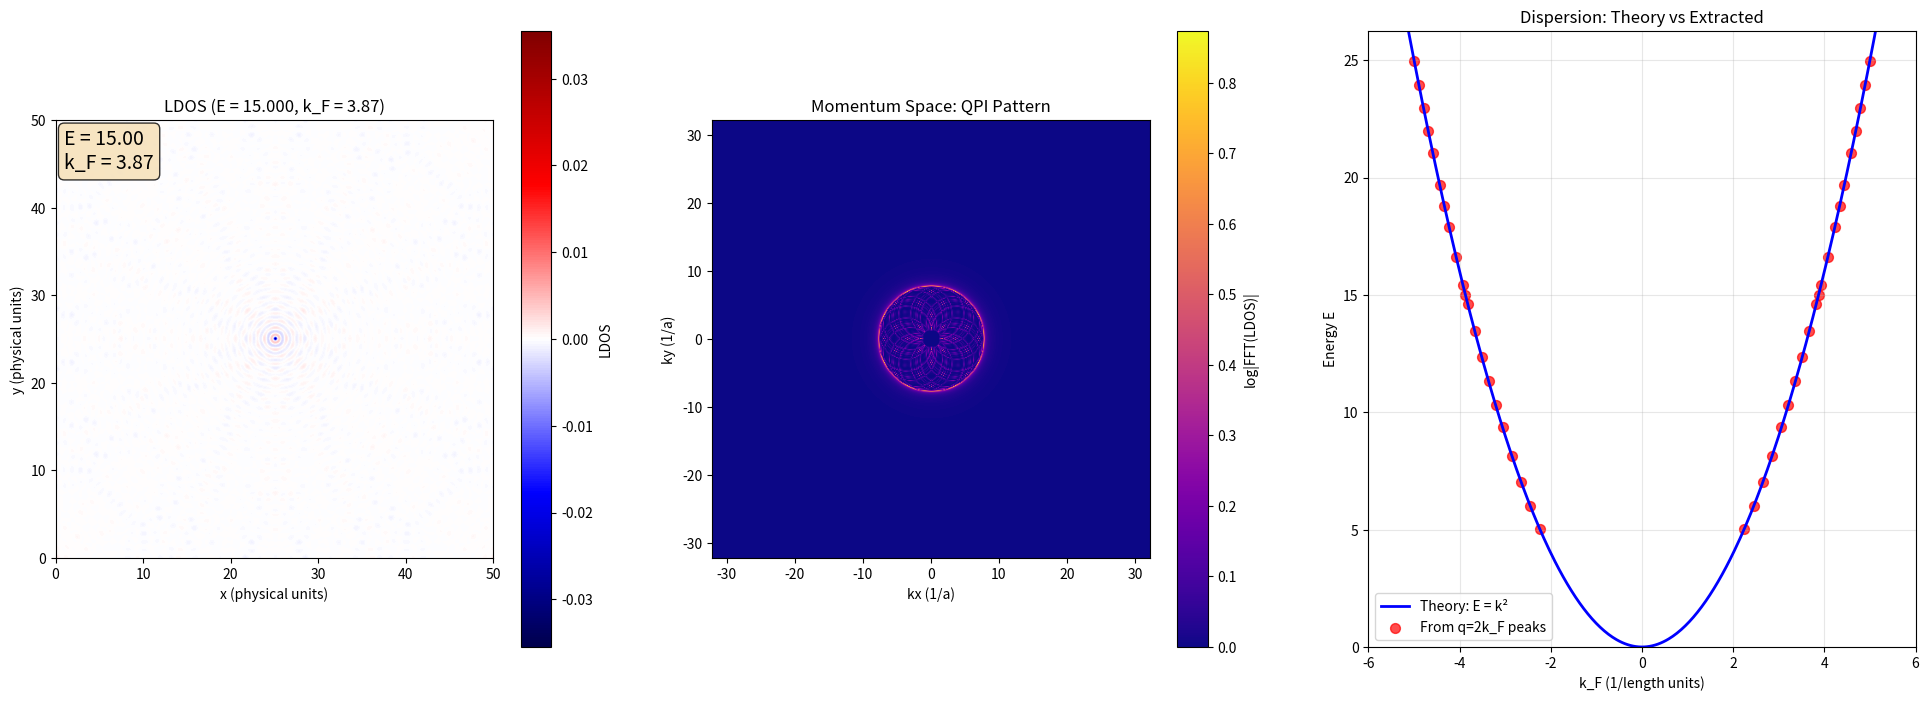

The matplotlib source for this figure:
"""
QPI (Quasiparticle Interference) Simulation using Green's Functions

This module simulates QPI patterns around impurities in a 2D system with 
parabolic dispersion using the T-matrix formalism for single and multiple 
impurity scattering.
"""

import numpy as np
import matplotlib.pyplot as plt
import matplotlib.animation as animation
from typing import List, Tuple, Optional
from dataclasses import dataclass


@dataclass
class SystemParameters:
    """
    System parameters for the QPI simulation.
    
    Attributes:
        gridsize: Number of grid points in each spatial dimension
        L: Physical system size in real space
        t: Hopping parameter (unused in parabolic dispersion)
        mu: Chemical potential
        eta: Energy broadening parameter for Green's function
        V_s: Impurity potential strength
        E_min: Minimum energy for sweep
        E_max: Maximum energy for sweep
        n_frames: Number of energy points to simulate
        rotation_angle: Lattice rotation (currently unused)
        disorder_strength: Disorder strength (currently unused)
        zoom_factor: Zoom factor for visualization (currently unused)
        high_pass_strength: High-pass filter strength (currently unused)
        low_freq_suppress_radius: Radius for DC suppression in FFT
        low_freq_transition_radius: Transition width for DC suppression
        subtract_radial_average: Whether to subtract radial average (currently unused)
    """
    gridsize: int = 512
    L: float = 50.0
    t: float = 0.3
    mu: float = 0.0
    eta: float = 0.1
    V_s: float = 1.0
    
    E_min: float = 5.0
    E_max: float = 25.0
    n_frames: int = 20
    
    rotation_angle: float = 0.0
    disorder_strength: float = 0.0
    zoom_factor: float = 1.0
    
    high_pass_strength: float = 0.0
    low_freq_suppress_radius: int = 2
    low_freq_transition_radius: int = 3
    subtract_radial_average: bool = False
    
    @property
    def a(self) -> float:
        """Lattice spacing."""
        return self.L / self.gridsize
    
    @property
    def k_F_max(self) -> float:
        """Maximum Fermi wavevector."""
        return np.sqrt(self.E_max)


class SignalProcessing:
    """Signal processing utilities for QPI analysis."""
    
    @staticmethod
    def radial_average(array_2d: np.ndarray, radius_grid: np.ndarray, 
                      bin_edges: np.ndarray) -> np.ndarray:
        """
        Compute azimuthal average of 2D array over radial bins.
        
        Args:
            array_2d: 2D array to average
            radius_grid: 2D array of radial distances
            bin_edges: 1D array of radial bin edges
            
        Returns:
            1D array of averaged values in each radial bin
        """
        bin_index = np.digitize(radius_grid.ravel(), bin_edges) - 1
        valid = (bin_index >= 0) & (bin_index < len(bin_edges) - 1)
        values = array_2d.ravel()
        
        summed = np.bincount(bin_index[valid], weights=values[valid], 
                           minlength=len(bin_edges) - 1)
        counts = np.bincount(bin_index[valid], minlength=len(bin_edges) - 1)
        
        with np.errstate(invalid="ignore", divide="ignore"):
            averaged = summed / counts
        return averaged


class GreensFunction:
    """
    Green's function calculations for parabolic dispersion.
    
    Computes the bare Green's function G₀(r,r',E) in real space using FFT,
    with the dispersion relation ε(k) = k² - μ.
    """
    
    def __init__(self, params: SystemParameters):
        """
        Initialize Green's function calculator.
        
        Args:
            params: System parameters including gridsize, broadening, etc.
        """
        self.params = params
        self._setup_k_space()
        self._G0_cache = {}
        
    def _setup_k_space(self):
        """Initialize k-space grids and parabolic dispersion relation."""
        kx = 2*np.pi*np.fft.fftfreq(self.params.gridsize, d=self.params.a)
        ky = 2*np.pi*np.fft.fftfreq(self.params.gridsize, d=self.params.a)
        KX, KY = np.meshgrid(kx, ky)
        
        self.KX_rot = KX
        self.KY_rot = KY
        
        self.epsilon_k = (KX**2 + KY**2) - self.params.mu
        
        self.kx, self.ky = kx, ky
        self.dk = kx[1] - kx[0]
        
    def calculate_G0(self, energy: float) -> np.ndarray:
        """
        Calculate bare Green's function in real space with caching.
        
        G₀(k,E) = 1/(E - ε(k) + iη) is computed in k-space, then transformed
        to real space via inverse FFT with proper normalization.
        
        Args:
            energy: Energy at which to compute Green's function
            
        Returns:
            Complex 2D array of G₀(r,r') in real space
        """
        energy_key = round(energy, 6)
        if energy_key in self._G0_cache:
            return self._G0_cache[energy_key]
            
        Gk = 1.0 / (energy - self.epsilon_k + 1j*self.params.eta)
        
        dk = self.dk
        normalization = (dk / (2 * np.pi))**2 * self.params.gridsize**2
        
        G0 = normalization * np.fft.fftshift(np.fft.ifft2(Gk))
        
        self._G0_cache[energy_key] = G0
        
        return G0
    
    def calculate_T_matrix(self, G0: np.ndarray, imp_pos: Tuple[int, int]) -> complex:
        """
        Calculate single-site T-matrix for an impurity.
        
        T = V_s / (1 - V_s G₀(r_imp, r_imp)) is the exact scattering solution
        including all orders of scattering.
        
        Args:
            G0: Bare Green's function in real space
            imp_pos: Impurity position (row, col) in grid
            
        Returns:
            Complex T-matrix value
        """
        imp_i, imp_j = imp_pos
        G0_imp = G0[imp_i, imp_j]
        return self.params.V_s / (1 - self.params.V_s * G0_imp)


class ImpuritySystem:
    """
    Manages impurities and calculates LDOS modifications via T-matrix formalism.
    
    Handles both single and multiple impurity scattering with exact treatment
    of quantum interference effects.
    """
    
    def __init__(self, positions: List[Tuple[int, int]]):
        """
        Initialize impurity system.
        
        Args:
            positions: List of (row, col) positions for each impurity
        """
        self.positions = positions
        
    def calculate_LDOS(self, G0: np.ndarray, greens_function: 'GreensFunction') -> np.ndarray:
        """
        Calculate LDOS modification due to impurities.
        
        For single impurity: δρ(r) = -(1/π) Im[G₀(r,r_imp) T G₀(r_imp,r)]
        For multiple impurities: Uses full T-matrix with interference effects
        
        Args:
            G0: Bare Green's function in real space
            greens_function: GreensFunction instance for parameters
            
        Returns:
            2D array of LDOS change δρ(r,E)
        """
        n_imp = len(self.positions)
        
        if n_imp == 1:
            imp_row, imp_col = self.positions[0]
            gridsize = G0.shape[0]
            center = gridsize // 2
            
            G0_imp = G0[center, center]
            T = greens_function.params.V_s / (1 - greens_function.params.V_s * G0_imp)
            
            rows, cols = np.mgrid[0:gridsize, 0:gridsize]
            
            delta_rows = rows - imp_row
            delta_cols = cols - imp_col
            
            G0_indices_row = (center + delta_rows) % gridsize
            G0_indices_col = (center + delta_cols) % gridsize
            G0_values = G0[G0_indices_row, G0_indices_col]
            
            correction = G0_values * T * G0_values
            LDOS_change = -1/np.pi * np.imag(correction)
            
            return LDOS_change
            
        else:
            return self._calculate_multiple_scattering_LDOS(G0, greens_function)
    
    def _calculate_multiple_scattering_LDOS(self, G0: np.ndarray, greens_function: 'GreensFunction') -> np.ndarray:
        """
        Calculate LDOS with exact multiple scattering T-matrix formalism.
        
        Solves T = [V⁻¹ - G₀]⁻¹ for the full T-matrix including all interference
        paths between impurities, then computes δρ = -(1/π) Im[Σ_ab G₀_to_imp T_ab G₀_from_imp].
        Uses vectorized einsum for efficiency.
        
        Args:
            G0: Bare Green's function in real space
            greens_function: GreensFunction instance for parameters
            
        Returns:
            2D array of LDOS change δρ(r,E)
        """
        n_imp = len(self.positions)
        V_s = greens_function.params.V_s
        gridsize = G0.shape[0]
        
        LDOS_change = np.zeros_like(G0, dtype=float)
        
        G_imp0 = np.zeros((n_imp, n_imp), dtype=complex)
        
        center = gridsize // 2
        
        for a in range(n_imp):
            for b in range(n_imp):
                row_a, col_a = self.positions[a]
                row_b, col_b = self.positions[b]
                
                delta_row = row_b - row_a
                delta_col = col_b - col_a
                
                G0_row = (center + delta_row) % gridsize
                G0_col = (center + delta_col) % gridsize
                    
                G_imp0[a, b] = G0[G0_row, G0_col]
        
        V = np.eye(n_imp, dtype=complex) * V_s
        
        try:
            I = np.eye(n_imp, dtype=complex)
            VG = V @ G_imp0
            matrix_to_invert = I - VG
            
            cond_num = np.linalg.cond(matrix_to_invert)
            
            max_cond = 1e6
            
            if cond_num > max_cond:
                print(f"Warning: Matrix ill-conditioned (cond={cond_num:.2e}), using independent impurities")
                raise np.linalg.LinAlgError(f"Matrix is ill-conditioned (cond={cond_num:.2e})")
            
            T_matrix = np.linalg.solve(matrix_to_invert, V)
            
        except np.linalg.LinAlgError as e:
            return self._calculate_single_impurity_sum(G0, greens_function)
        
        center = gridsize // 2
        
        rows, cols = np.meshgrid(range(gridsize), range(gridsize), indexing='ij')
        
        imp_rows = np.array([pos[0] for pos in self.positions])
        imp_cols = np.array([pos[1] for pos in self.positions])
        
        delta_rows = rows[np.newaxis, :, :] - imp_rows[:, np.newaxis, np.newaxis]
        delta_cols = cols[np.newaxis, :, :] - imp_cols[:, np.newaxis, np.newaxis]
        
        G0_indices_row = (delta_rows + center) % gridsize
        G0_indices_col = (delta_cols + center) % gridsize
        
        G0_to_imp = G0[G0_indices_row, G0_indices_col]
        
        delta_rows_from = imp_rows[:, np.newaxis, np.newaxis] - rows[np.newaxis, :, :]
        delta_cols_from = imp_cols[:, np.newaxis, np.newaxis] - cols[np.newaxis, :, :]
        
        G0_indices_row_from = (delta_rows_from + center) % gridsize
        G0_indices_col_from = (delta_cols_from + center) % gridsize
        
        G0_from_imp = G0[G0_indices_row_from, G0_indices_col_from]
        
        delta_rho = np.einsum('axy,ab,bxy->xy', G0_to_imp, T_matrix, G0_from_imp, optimize=True)
        
        LDOS_change = -1/np.pi * np.imag(delta_rho)
        
        return LDOS_change
    
    def _calculate_single_impurity_sum(self, G0: np.ndarray, greens_function: 'GreensFunction') -> np.ndarray:
        """
        Fallback method: sum of independent single-impurity contributions.
        
        Used when T-matrix inversion fails due to ill-conditioning.
        
        Args:
            G0: Bare Green's function in real space
            greens_function: GreensFunction instance for parameters
            
        Returns:
            2D array of LDOS change
        """
        LDOS = -1/np.pi * np.imag(G0)
        
        for pos in self.positions:
            T = greens_function.calculate_T_matrix(G0, pos)
            imp_i, imp_j = pos
            G_correction = G0[:, imp_j:imp_j+1] * T * G0[imp_i:imp_i+1, :]
            LDOS += -1/np.pi * np.imag(G_correction)
            
        return LDOS


class QPIAnalyzer:
    """
    Analyzes QPI patterns and extracts dispersion information.
    
    Computes FFT of LDOS, extracts radial profiles, and identifies
    peak positions corresponding to 2k_F scattering vectors.
    """
    
    def __init__(self, params: SystemParameters):
        """
        Initialize QPI analyzer.
        
        Args:
            params: System parameters
        """
        self.params = params
        self.signal_proc = SignalProcessing()
        self.impurity_positions = None  # Will be set by QPISimulation
        
    def process_LDOS(self, LDOS: np.ndarray) -> np.ndarray:
        """
        Process LDOS for QPI analysis.
        
        Args:
            LDOS: Raw LDOS array
            
        Returns:
            Processed LDOS (currently returns unmodified input)
        """
        return LDOS
    
    def calculate_FFT(self, LDOS_processed: np.ndarray) -> tuple:
        """
        Calculate 2D FFT of LDOS for QPI analysis.
        
        Removes DC component and suppresses low frequencies to highlight
        QPI ring structure.
        
        Args:
            LDOS_processed: Processed LDOS array
            
        Returns:
            Tuple of (complex FFT, magnitude squared)
        """
        LDOS_zero_mean = LDOS_processed - np.mean(LDOS_processed)
        
        LDOS_fft_complex = np.fft.fftshift(np.fft.fft2(LDOS_zero_mean))
        center = LDOS_fft_complex.shape[0] // 2
        
        radius = 10
        Y, X = np.ogrid[:LDOS_fft_complex.shape[0], :LDOS_fft_complex.shape[1]]
        mask = (X - center)**2 + (Y - center)**2 < radius**2
        LDOS_fft_complex[mask] = 0
        
        magnitude_squared = np.abs(LDOS_fft_complex)**2
        return LDOS_fft_complex, magnitude_squared
    
    def calculate_multi_atom_FFT(self, LDOS_processed: np.ndarray, impurity_positions: List[Tuple[int, int]]) -> np.ndarray:
        """
        Calculate multi-atom phase-preserving FFT using the shift theorem.
        
        Implements δN_MA(q) = δN(q) * Σ_Ri e^(iq·Ri) as described in Sharma et al.
        This preserves phase information by treating each impurity's contribution
        as if it were centered at the origin.
        
        Args:
            LDOS_processed: Processed LDOS array
            impurity_positions: List of (row, col) impurity positions
            
        Returns:
            Complex 2D array of phase-preserving multi-atom FFT
        """
        # Calculate standard FFT
        LDOS_zero_mean = LDOS_processed - np.mean(LDOS_processed)
        delta_N_q = np.fft.fftshift(np.fft.fft2(LDOS_zero_mean))
        
        # Build k-space grid
        gridsize = LDOS_processed.shape[0]
        dk = 2 * np.pi / self.params.L
        kx = dk * np.fft.fftfreq(gridsize, d=1.0/gridsize)
        ky = dk * np.fft.fftfreq(gridsize, d=1.0/gridsize)
        KX, KY = np.meshgrid(np.fft.fftshift(kx), np.fft.fftshift(ky))
        
        # Calculate phase factor sum: Σ_Ri e^(iq·Ri)
        phase_sum = np.zeros_like(delta_N_q, dtype=complex)
        
        for (row, col) in impurity_positions:
            # Convert grid indices to physical positions
            x_i = col * self.params.a
            y_i = row * self.params.a
            
            # Calculate e^(iq·Ri)
            phase_factor = np.exp(1j * (KX * x_i + KY * y_i))
            phase_sum += phase_factor
        
        # Apply multi-atom formula: δN_MA(q) = δN(q) * Σ e^(iq·Ri)
        delta_N_MA = delta_N_q * phase_sum
        
        return delta_N_MA
    
    def extract_peak_q(self, fft_data: np.ndarray, k_display_max: float) -> Optional[float]:
        """
        Extract QPI peak position from FFT data via radial averaging.
        
        Args:
            fft_data: 2D FFT magnitude data
            k_display_max: Maximum k-value in the data
            
        Returns:
            Peak q-value if found, None otherwise
        """
        center = fft_data.shape[0] // 2
        
        y, x = np.ogrid[:fft_data.shape[0], :fft_data.shape[1]]
        r_pixel = np.sqrt((x - center)**2 + (y - center)**2)
        
        k_pixel = k_display_max / (fft_data.shape[0] / 2)
        r_k = r_pixel * k_pixel
        
        max_r_k = k_display_max * 0.8
        n_bins = max(int(fft_data.shape[0]/2), 100)
        r_bins = np.linspace(0, max_r_k, n_bins)
        
        if len(r_bins) < 2:
            return None
        
        radial_profile = self.signal_proc.radial_average(fft_data, r_k, r_bins)
        
        exclude_center = max(1, int(len(radial_profile) * 0.08))
        if exclude_center < len(radial_profile) - 2:
            peak_idx = np.argmax(radial_profile[exclude_center:]) + exclude_center
            if peak_idx < len(r_bins) - 1:
                peak_q = r_bins[peak_idx]
                
                peak_height = radial_profile[peak_idx]
                background = np.mean(radial_profile[exclude_center:exclude_center+5])
                if peak_height > background * 1.2:
                    return peak_q
        
        return None


class QPISimulation:
    """
    Main simulation class that orchestrates the QPI calculation.
    
    Coordinates Green's function calculation, LDOS computation, FFT analysis,
    and dispersion extraction across multiple energies.
    """
    
    def __init__(self, params: SystemParameters, impurity_positions: List[Tuple[int, int]]):
        """
        Initialize QPI simulation.
        
        Args:
            params: System parameters
            impurity_positions: List of (row, col) positions for impurities
        """
        self.params = params
        self.greens = GreensFunction(params)
        self.impurities = ImpuritySystem(impurity_positions)
        self.analyzer = QPIAnalyzer(params)
        self.analyzer.impurity_positions = impurity_positions  # Pass positions to analyzer
        
        self.extracted_k = []
        self.extracted_E = []
    
    def energy_to_kF(self, E: float) -> float:
        """
        Convert energy to Fermi wavevector for parabolic dispersion.
        
        Args:
            E: Energy value
            
        Returns:
            Fermi wavevector k_F = √E
        """
        return np.sqrt(E)
    
    def run_single_energy(self, energy: float) -> Tuple[np.ndarray, np.ndarray, np.ndarray, Optional[float]]:
        """
        Run simulation for a single energy value.
        
        Args:
            energy: Energy at which to compute QPI pattern
            
        Returns:
            Tuple of (LDOS, FFT magnitude, FFT complex, peak_q)
        """
        k_F = self.energy_to_kF(energy)
        
        G0 = self.greens.calculate_G0(energy)
        
        LDOS = self.impurities.calculate_LDOS(G0, self.greens)
        
        LDOS_processed = self.analyzer.process_LDOS(LDOS)
        fft_complex, fft_display = self.analyzer.calculate_FFT(LDOS_processed)
        
        k_display_max = max(2 * self.params.k_F_max * 1.3, 8.0)
        center = self.params.gridsize // 2
        n_pixels = int(k_display_max / self.greens.dk)
        n_pixels = min(n_pixels, self.params.gridsize//2)
        fft_cropped = fft_display[center-n_pixels:center+n_pixels, center-n_pixels:center+n_pixels]
        
        peak_q = self.analyzer.extract_peak_q(fft_cropped, k_display_max)
        
        self.current_energy = energy
        
        return LDOS, fft_display, fft_complex, peak_q
    
    def update_dispersion_data(self, peak_q: Optional[float]):
        """
        Update accumulated dispersion data from detected QPI peak.
        
        Extracts k_F from the peak position assuming 2k_F scattering,
        and stores the k_F, E pair for dispersion analysis.
        
        Args:
            peak_q: Detected peak position in momentum space
        """
        if peak_q is not None and peak_q > 0:
            current_energy = getattr(self, 'current_energy', self.params.E_min)
            
            k_F_expected = np.sqrt(current_energy)
            
            expected_2kF = 2 * k_F_expected
            tolerance_2kF = 0.6 * expected_2kF
            
            if peak_q >= 0.3 * expected_2kF and peak_q <= 3.0 * expected_2kF:
                k_F_extracted = peak_q / 2.0
                E_extracted = k_F_extracted**2
                
                is_new_point = True
                if len(self.extracted_k) > 0:
                    existing_k = np.array(self.extracted_k)
                    existing_positive_k = existing_k[existing_k > 0]
                    if len(existing_positive_k) > 0:
                        min_distance = np.min(np.abs(existing_positive_k - k_F_extracted))
                        if min_distance < 0.03:
                            is_new_point = False
                
                if is_new_point:
                    self.extracted_k.extend([k_F_extracted, -k_F_extracted])
                    self.extracted_E.extend([E_extracted, E_extracted])


class QPIvisualiser:
    """
    Handles visualization and animation of QPI results.
    
    Creates multi-panel plots showing LDOS in real space, QPI pattern
    in momentum space, and extracted dispersion relation.
    """
    
    def __init__(self, simulation: QPISimulation):
        """
        Initialize visualiser.
        
        Args:
            simulation: QPISimulation instance to visualize
        """
        self.sim = simulation
        self.params = simulation.params
        self._setup_figure()
        
    def _setup_figure(self):
        """Initialize the figure and subplots with appropriate scaling."""
        self.fig, (self.ax1, self.ax2, self.ax4) = plt.subplots(
            1, 3, figsize=(24, 8), dpi=100
        )
        
        self.im1 = self.ax1.imshow(
            np.zeros((self.params.gridsize, self.params.gridsize)), 
            origin='lower', cmap='seismic', extent=[0, self.params.L, 0, self.params.L]
        )
        self.ax1.set_title("LDOS around impurities")
        self.ax1.set_xlabel('x (physical units)')
        self.ax1.set_ylabel('y (physical units)')
        plt.colorbar(self.im1, ax=self.ax1, label='LDOS')
        
        # Momentum space plot - use actual k-space range based on FFT grid
        # The FFT k-space extent is determined by dk = 2π/L and gridsize
        dk = 2 * np.pi / self.params.L
        k_actual_max = dk * self.params.gridsize / 2
        
        self.im2 = self.ax2.imshow(
            np.zeros((self.params.gridsize, self.params.gridsize)), origin='lower', cmap='plasma',
            extent=[-k_actual_max, k_actual_max, -k_actual_max, k_actual_max]
        )
        self.ax2.set_title('Momentum Space: QPI Pattern')
        self.ax2.set_xlabel('kx (1/a)')
        self.ax2.set_ylabel('ky (1/a)')
        self.ax2.grid(False)
        plt.colorbar(self.im2, ax=self.ax2, label='log|FFT(LDOS)|')
        
        self.ax4.set_xlabel('k_F (1/length units)')
        self.ax4.set_ylabel('Energy E')
        self.ax4.set_title('Dispersion: Theory vs Extracted')
        self.ax4.grid(True, alpha=0.3)
        
        k_theory = np.linspace(-self.params.k_F_max * 1.2, self.params.k_F_max * 1.2, 400)
        E_theory = k_theory**2
        self.ax4.plot(k_theory, E_theory, 'b-', linewidth=2, label='Theory: E = k²')
        
        self.extracted_scatter = self.ax4.scatter(
            [], [], c='red', s=50, alpha=0.7, label='From q=2k_F peaks'
        )
        
        self.ax4.legend()
        self.ax4.set_xlim(-self.params.k_F_max * 1.2, self.params.k_F_max * 1.2)
        self.ax4.set_ylim(0, self.params.E_max * 1.05)
        
        self.energy_text = self.ax1.text(
            0.02, 0.98, '', transform=self.ax1.transAxes, fontsize=14,
            verticalalignment='top', bbox=dict(boxstyle='round', facecolor='wheat', alpha=0.8)
        )
    
    def animate_frame(self, frame_idx: int):
        """
        Animate a single frame.
        
        Args:
            frame_idx: Frame index in the animation sequence
            
        Returns:
            List of artists that were modified
        """
        energy = self.params.E_min + (self.params.E_max - self.params.E_min) * frame_idx / (self.params.n_frames - 1)
        k_F = self.sim.energy_to_kF(energy)
        
        LDOS, fft_display, fft_complex, peak_q = self.sim.run_single_energy(energy)
        
        self._update_real_space_plot(LDOS, energy, k_F)
        self._update_momentum_plot(fft_display)
        self._update_dispersion_plot(peak_q)
        
        artists = [self.im1, self.im2, self.energy_text, self.extracted_scatter]
        return artists
    
    def _update_real_space_plot(self, LDOS: np.ndarray, energy: float, k_F: float):
        """
        Update the real space LDOS plot.
        
        Args:
            LDOS: 2D LDOS array
            energy: Current energy value
            k_F: Fermi wavevector at current energy
        """
        self.im1.set_data(LDOS)
        vmax = np.max(np.abs(LDOS))
        self.im1.set_clim(vmin=-vmax, vmax=vmax)
        self.ax1.set_title(f"LDOS (E = {energy:.3f}, k_F = {k_F:.2f})")
        self.energy_text.set_text(f'E = {energy:.2f}\nk_F = {k_F:.2f}')
        
        for artist in self.ax1.lines:
            artist.remove()
        
        if len(self.sim.impurities.positions) > 1 and len(self.sim.impurities.positions) <= 5:
            self.ax1.legend(loc='upper right')
    
    def _update_momentum_plot(self, fft_display: np.ndarray):
        """
        Update the momentum space plot with correct k-space scaling.
        
        Args:
            fft_display: 2D FFT magnitude data
        """
        fft_log = np.log10(fft_display + 1)
        
        self.im2.set_data(fft_log)
        
        dk = 2 * np.pi / self.params.L
        k_actual_max = dk * self.params.gridsize / 2
        self.im2.set_extent([-k_actual_max, k_actual_max, -k_actual_max, k_actual_max])
        
        vmin_fft = np.min(fft_log)
        vmax_fft = np.max(fft_log)
        self.im2.set_clim(vmin=vmin_fft, vmax=vmax_fft)
    def _update_dispersion_plot(self, peak_q: Optional[float]):
        """
        Update the dispersion plot with new extracted 2k_F points.
        
        Args:
            peak_q: Detected peak position in momentum space
        """
        self.sim.update_dispersion_data(peak_q)
        
        if len(self.sim.extracted_k) > 0:
            self.extracted_scatter.set_offsets(
                np.column_stack([self.sim.extracted_k, self.sim.extracted_E])
            )
    
    def save_fourier_analysis_figure(self, energy: float, frames_dir: str, frame_idx: int):
        """
        Create and save a 6-panel figure showing Fourier transform components, R_MA, and line cuts.
        
        Top row:
          Panel 1: Real part of Fourier transform
          Panel 2: Imaginary part of Fourier transform
          Panel 3: Line cuts of Re[FFT] at θ=0 and θ=π
        
        Bottom row:
          Panel 4: Real part of R_MA (multi-atom phase-preserving)
          Panel 5: Imaginary part of R_MA (multi-atom phase-preserving)
          Panel 6: Line cuts of Re[R_MA] at θ=0 and θ=π
        
        Args:
            energy: Current energy value
            frames_dir: Directory to save the figure
            frame_idx: Frame index for filename
        """
        import os
        
        # Run simulation at this energy
        LDOS, _, _, _ = self.sim.run_single_energy(energy)
        
        # Calculate standard FFT
        LDOS_processed = self.sim.analyzer.process_LDOS(LDOS)
        fft_complex, _ = self.sim.analyzer.calculate_FFT(LDOS_processed)
        
        # Calculate multi-atom phase-preserving FFT
        R_MA = self.sim.analyzer.calculate_multi_atom_FFT(
            LDOS_processed, 
            self.sim.impurities.positions
        )
        
        # Create 2x3 subplot figure
        fig = plt.figure(figsize=(24, 16), dpi=100)
        gs = fig.add_gridspec(2, 3, hspace=0.3, wspace=0.3)
        
        # Get k-space extent
        dk = 2 * np.pi / self.params.L
        k_actual_max = dk * self.params.gridsize / 2
        extent = [-k_actual_max, k_actual_max, -k_actual_max, k_actual_max]
        
        # Extract real and imaginary parts
        real_fft = np.real(fft_complex)
        imag_fft = np.imag(fft_complex)
        real_R_MA = np.real(R_MA)
        imag_R_MA = np.imag(R_MA)
        
        # Azimuthal integration as described in Sharma et al.
        # Integrate over angles around θ=0 and θ=π as a function of |q|
        center = self.params.gridsize // 2
        
        # Build q-space polar coordinates
        y_idx, x_idx = np.ogrid[:self.params.gridsize, :self.params.gridsize]
        qx = (x_idx - center) * dk
        qy = (y_idx - center) * dk
        q_mag = np.sqrt(qx**2 + qy**2)
        q_angle = np.arctan2(qy, qx)  # angle from -π to π
        
        # Define angular integration window (in radians)
        # Integrate over ±15 degrees around the target angle
        angular_width = np.pi / 12  # 15 degrees
        
        # Define radial bins for |q|
        n_q_bins = 200
        q_bins = np.linspace(0, k_actual_max * 0.9, n_q_bins)
        
        # Initialize arrays for azimuthally integrated profiles
        cut_right_fft = np.zeros(n_q_bins - 1)
        cut_left_fft = np.zeros(n_q_bins - 1)
        cut_right_R_MA = np.zeros(n_q_bins - 1)
        cut_left_R_MA = np.zeros(n_q_bins - 1)
        
        # For each radial bin, integrate azimuthally around θ=0 and θ=π
        for i in range(n_q_bins - 1):
            q_min, q_max = q_bins[i], q_bins[i+1]
            
            # Mask for this radial shell
            radial_mask = (q_mag >= q_min) & (q_mag < q_max)
            
            # θ=0 (right direction): integrate from -angular_width to +angular_width
            angle_mask_0 = (np.abs(q_angle) <= angular_width)
            mask_0 = radial_mask & angle_mask_0
            
            if np.sum(mask_0) > 0:
                cut_right_fft[i] = np.mean(real_fft[mask_0])
                cut_right_R_MA[i] = np.mean(real_R_MA[mask_0])
            
            # θ=π (left direction): integrate around π
            # Since arctan2 returns [-π, π], angles near π and near -π represent the same direction
            angle_mask_pi = (np.abs(q_angle - np.pi) <= angular_width) | (np.abs(q_angle - (-np.pi)) <= angular_width)
            mask_pi = radial_mask & angle_mask_pi
            
            if np.sum(mask_pi) > 0:
                cut_left_fft[i] = np.mean(real_fft[mask_pi])
                cut_left_R_MA[i] = np.mean(real_R_MA[mask_pi])
        
        # Create q-vector array for plotting (use bin centers)
        q_plot = (q_bins[:-1] + q_bins[1:]) / 2
        
        # Panel 1: Real part of FFT
        ax1 = fig.add_subplot(gs[0, 0])
        # Ensure symmetric color scaling for regular FFT real part
        vmax_real_fft = np.max(np.abs(real_fft))
        im1 = ax1.imshow(real_fft, origin='lower', cmap='RdBu_r', extent=extent,
                        vmin=-vmax_real_fft, vmax=vmax_real_fft)
        ax1.set_title(f'Re[FFT(δN(r))] at E={energy:.2f}', fontsize=14)
        ax1.set_xlabel('kx (1/a)', fontsize=12)
        ax1.set_ylabel('ky (1/a)', fontsize=12)
        plt.colorbar(im1, ax=ax1, label='Re[FFT]')
        
        # Panel 2: Imaginary part of FFT
        ax2 = fig.add_subplot(gs[0, 1])
        # Ensure symmetric color scaling for regular FFT imaginary part
        vmax_imag_fft = np.max(np.abs(imag_fft))
        im2 = ax2.imshow(imag_fft, origin='lower', cmap='RdBu_r', extent=extent,
                        vmin=-vmax_imag_fft, vmax=vmax_imag_fft)
        ax2.set_title(f'Im[FFT(δN(r))] at E={energy:.2f}', fontsize=14)
        ax2.set_xlabel('kx (1/a)', fontsize=12)
        ax2.set_ylabel('ky (1/a)', fontsize=12)
        plt.colorbar(im2, ax=ax2, label='Im[FFT]')
        
        # Panel 3: Azimuthally integrated profiles for Re[FFT]
        ax3 = fig.add_subplot(gs[0, 2])
        ax3.plot(q_plot, cut_right_fft, 'g-', linewidth=2, label='θ=0 (right)', alpha=0.8)
        ax3.plot(q_plot, cut_left_fft, 'r-', linewidth=2, label='θ=π (left)', alpha=0.8)
        ax3.axhline(y=0, color='gray', linestyle=':', linewidth=1, alpha=0.5)
        
        # Add expected 2k_F peak position
        k_F = np.sqrt(energy)
        expected_2kF = 2 * k_F
        if expected_2kF <= np.max(q_plot):
            ax3.axvline(x=expected_2kF, color='black', linestyle='--', linewidth=2, alpha=0.8, label=f'2k_F = {expected_2kF:.2f}')
        
        ax3.set_xlabel('|q| (1/a)', fontsize=12)
        ax3.set_ylabel('Re[FFT(δN)] (azimuthally integrated)', fontsize=12)
        ax3.set_title(f'Azimuthal Integration: Re[FFT] at E={energy:.2f}', fontsize=14)
        ax3.legend(loc='best', fontsize=11)
        ax3.grid(True, alpha=0.3)
        
        # Panel 4: Real part of R_MA
        ax4 = fig.add_subplot(gs[1, 0])
        # Ensure symmetric color scaling for multi-atom real part
        vmax_R_MA = np.max(np.abs(real_R_MA))
        im4 = ax4.imshow(real_R_MA, origin='lower', cmap='RdBu_r', extent=extent,
                        vmin=-vmax_R_MA, vmax=vmax_R_MA)
        ax4.set_title(f'Re[δN_MA(q)] at E={energy:.2f}', fontsize=14)
        ax4.set_xlabel('kx (1/a)', fontsize=12)
        ax4.set_ylabel('ky (1/a)', fontsize=12)
        plt.colorbar(im4, ax=ax4, label='Re[R_MA]')
        
        # Panel 5: Imaginary part of R_MA
        ax5 = fig.add_subplot(gs[1, 1])
        # Ensure symmetric color scaling for multi-atom imaginary part
        vmax_imag_R_MA = np.max(np.abs(imag_R_MA))
        im5 = ax5.imshow(imag_R_MA, origin='lower', cmap='RdBu_r', extent=extent,
                        vmin=-vmax_imag_R_MA, vmax=vmax_imag_R_MA)
        ax5.set_title(f'Im[δN_MA(q)] at E={energy:.2f}', fontsize=14)
        ax5.set_xlabel('kx (1/a)', fontsize=12)
        ax5.set_ylabel('ky (1/a)', fontsize=12)
        plt.colorbar(im5, ax=ax5, label='Im[R_MA]')
        
        # Panel 6: Azimuthally integrated profiles for Re[R_MA]
        ax6 = fig.add_subplot(gs[1, 2])
        ax6.plot(q_plot, cut_right_R_MA, 'g-', linewidth=2, label='θ=0 (right)', alpha=0.8)
        ax6.plot(q_plot, cut_left_R_MA, 'r-', linewidth=2, label='θ=π (left)', alpha=0.8)
        ax6.axhline(y=0, color='gray', linestyle=':', linewidth=1, alpha=0.5)
        
        # Add expected 2k_F peak position  
        if expected_2kF <= np.max(q_plot):
            ax6.axvline(x=expected_2kF, color='black', linestyle='--', linewidth=2, alpha=0.8, label=f'2k_F = {expected_2kF:.2f}')
        
        ax6.set_xlabel('|q| (1/a)', fontsize=12)
        ax6.set_ylabel('Re[δN_MA] (azimuthally integrated)', fontsize=12)
        ax6.set_title(f'Azimuthal Integration: Re[δN_MA] at E={energy:.2f}', fontsize=14)
        ax6.legend(loc='best', fontsize=11)
        ax6.grid(True, alpha=0.3)
        
        # Add overall title with number of impurities
        n_imp = len(self.sim.impurities.positions)
        fig.suptitle(f'Fourier Analysis with Azimuthal Integration - {n_imp} Impurities | E={energy:.2f}', 
                     fontsize=18, fontweight='bold', y=0.995)
        
        # Save figure
        fourier_filename = os.path.join(frames_dir, f'fourier_analysis_E{energy:.2f}.png')
        fig.savefig(fourier_filename, dpi=150, bbox_inches='tight')
        plt.close(fig)
    
    def create_animation(self, filename: str = 'qpi_animation.mp4', frames_dir: str = None):
        """
        Create and save animation with individual frames.
        
        Args:
            filename: Path for output animation file (MP4 or GIF)
            frames_dir: Directory to save individual frames (if None, frames not saved)
            
        Returns:
            Animation object
        """
        import os
        
        if frames_dir is not None:
            os.makedirs(frames_dir, exist_ok=True)
        
        import matplotlib
        writers = matplotlib.animation.writers.list()
        has_ffmpeg = 'ffmpeg' in writers
        
        if has_ffmpeg:
            if filename.endswith('.gif'):
                filename = filename.replace('.gif', '.mp4')
            elif not filename.endswith('.mp4'):
                filename = filename + '.mp4'
            writer = 'ffmpeg'
            writer_args = {'fps': 5, 'bitrate': 1800}
        else:
            if filename.endswith('.mp4'):
                filename = filename.replace('.mp4', '.gif')
            elif not filename.endswith('.gif'):
                filename = filename + '.gif'
            writer = 'pillow'
            writer_args = {'fps': 5}
            print("Note: ffmpeg not available, saving as GIF instead")
        
        if frames_dir is not None:
            print(f"Saving individual frames to {frames_dir}/")
            for frame_idx in range(self.params.n_frames):
                # Calculate energy for this frame
                energy = self.params.E_min + (self.params.E_max - self.params.E_min) * frame_idx / (self.params.n_frames - 1)
                
                # Save standard QPI frame
                self.animate_frame(frame_idx)
                frame_filename = os.path.join(frames_dir, f'qpi_{frame_idx+1}.png')
                self.fig.savefig(frame_filename, dpi=150, bbox_inches='tight')
                
            # Save only one Fourier analysis figure from middle energy
            mid_frame_idx = self.params.n_frames // 2
            mid_energy = self.params.E_min + (self.params.E_max - self.params.E_min) * mid_frame_idx / (self.params.n_frames - 1)
            self.save_fourier_analysis_figure(mid_energy, frames_dir, mid_frame_idx)
                
            print(f"✓ Saved {self.params.n_frames} QPI frames")
            print(f"✓ Saved 1 Fourier analysis frame at mid-energy E={mid_energy:.2f}")
            
            # Reset extracted points after saving frames so animation builds them up fresh
            self.sim.extracted_k = []
            self.sim.extracted_E = []
        
        ani = animation.FuncAnimation(
            self.fig, self.animate_frame, frames=self.params.n_frames, 
            interval=200, blit=True
        )
        
        ani.save(filename, writer=writer, **writer_args)
        
        return ani
    
    def save_mid_energy_snapshot(self, filename: str = 'qpi_snapshot.png'):
        """
        Save a static image at the middle energy of the range.
        
        Args:
            filename: Path for output snapshot file
        """
        mid_energy = (self.params.E_min + self.params.E_max) / 2
        k_F = self.sim.energy_to_kF(mid_energy)
        
        LDOS, fft_display, fft_complex, peak_q = self.sim.run_single_energy(mid_energy)
        
        self._update_real_space_plot(LDOS, mid_energy, k_F)
        self._update_momentum_plot(fft_display)
        self._update_dispersion_plot(peak_q)
        
        self.fig.savefig(filename, dpi=150, bbox_inches='tight')
        print(f"✓ Saved snapshot at E={mid_energy:.2f} to {filename}")


def main():
    """
    Main function to run a simple QPI simulation.
    
    Sets up a single impurity at the center of the grid and runs
    an energy sweep to produce QPI animation.
    """
    params = SystemParameters(
        gridsize=512,
        E_min=5.0,
        E_max=25.0,
        n_frames=20
    )
    
    impurity_positions = [(params.gridsize//2, params.gridsize//2)]
    
    simulation = QPISimulation(params, impurity_positions)
    visualiser = QPIvisualiser(simulation)
    
    import os
    outputs_dir = "outputs"
    if not os.path.exists(outputs_dir):
        os.makedirs(outputs_dir)
    
    anim_filename = os.path.join(outputs_dir, 'qpi_greens_function_sweep_clean.mp4')
    ani = visualiser.create_animation(anim_filename)
    
    snapshot_filename = os.path.join(outputs_dir, 'qpi_greens_function_snapshot.png')
    visualiser.save_mid_energy_snapshot(snapshot_filename)
    
    total_points = len(simulation.extracted_k)
    
    if total_points > 0:
        print(f"\nExtracted {total_points} dispersion points from 2k_F scattering")
        print(f"Energy range: {min(simulation.extracted_E):.2f} to {max(simulation.extracted_E):.2f}")
    else:
        print("\nNo 2k_F scattering points extracted")


if __name__ == "__main__":
    main()